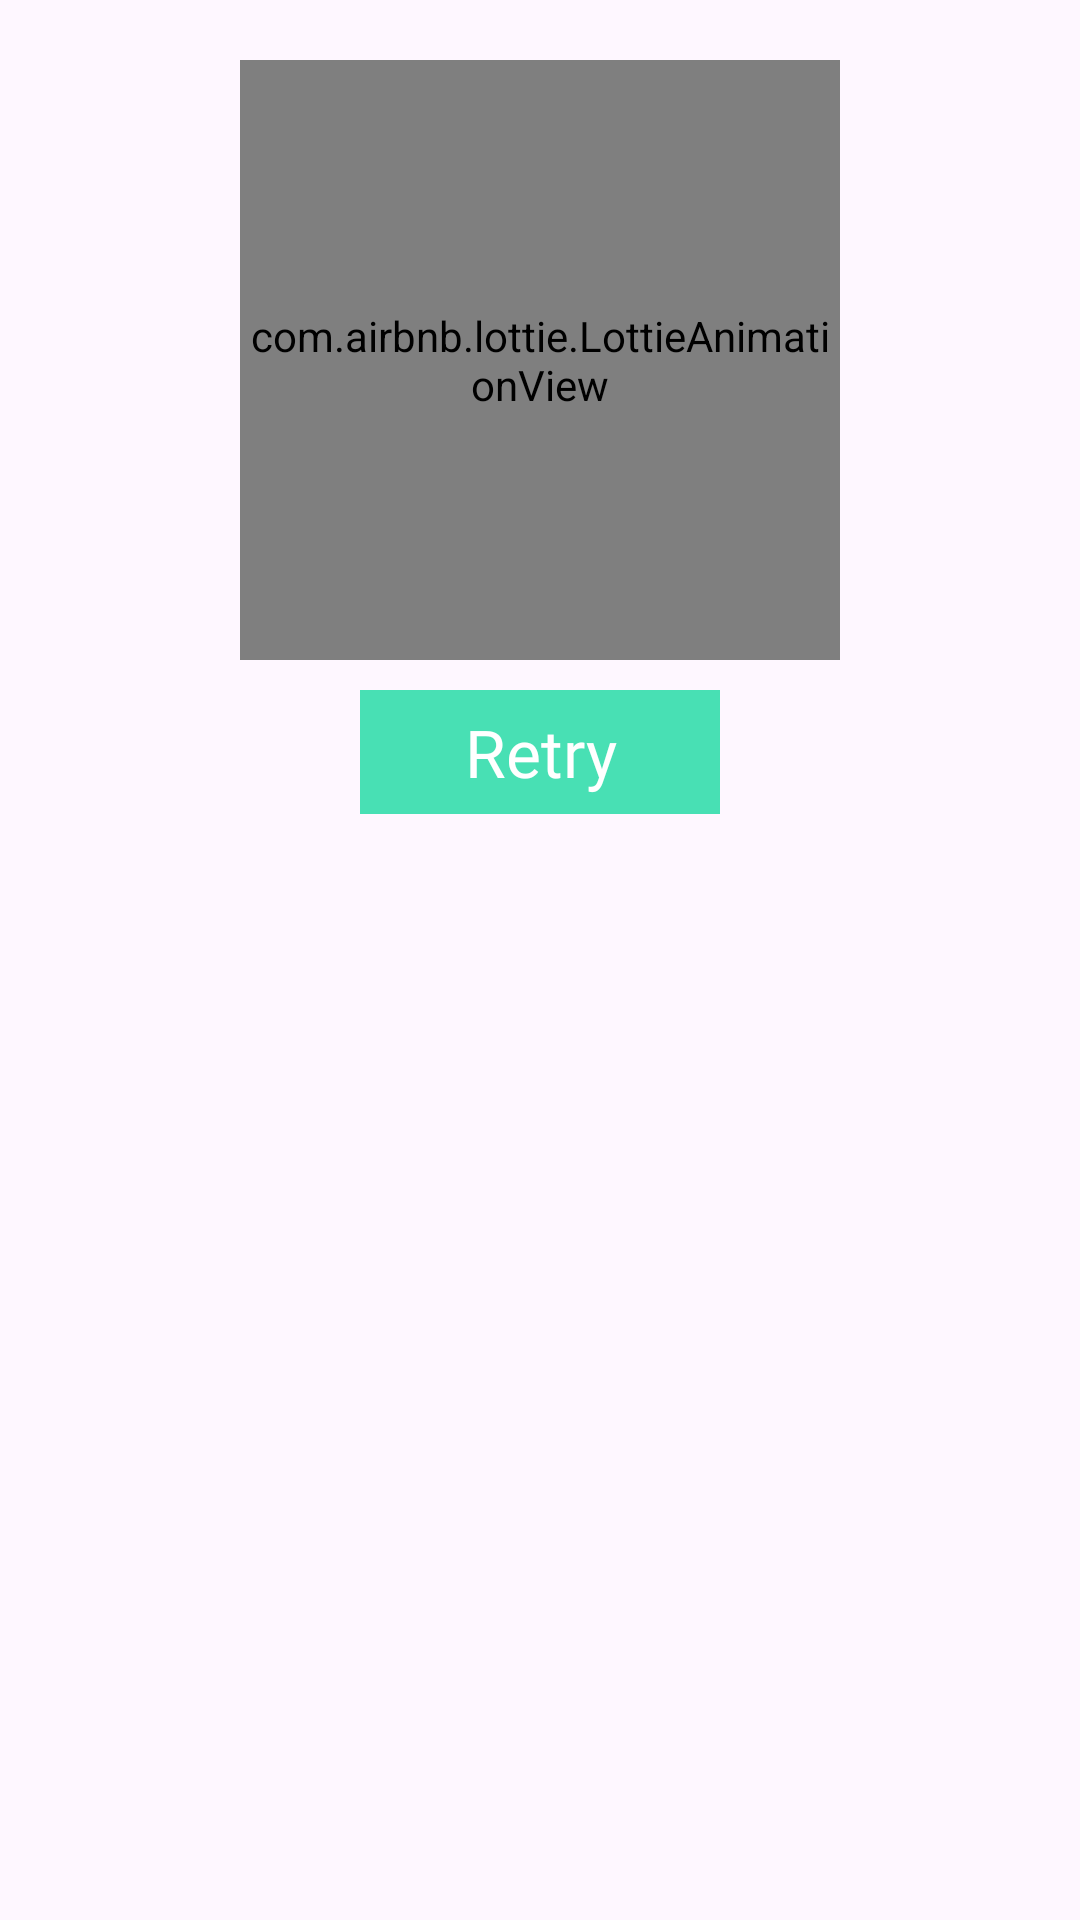

Write the Android layout XML for this screen, with the resource values it uses.
<!-- AndroidManifest.xml: application theme Theme.RecipeApp -->
<!-- res/layout/internet_dialog.xml -->
<?xml version="1.0" encoding="utf-8"?>
<LinearLayout xmlns:android="http://schemas.android.com/apk/res/android"
    android:layout_width="match_parent"
    android:layout_height="wrap_content"
    xmlns:app="http://schemas.android.com/apk/res-auto"
    android:orientation="vertical"
    android:background="@drawable/card_shape"
   >


    <com.airbnb.lottie.LottieAnimationView
        android:id="@+id/animationView"
        android:layout_width="200dp"
        android:layout_height="200dp"
        app:lottie_rawRes="@raw/intent"
        app:lottie_autoPlay="true"
        app:lottie_loop="true"
        android:layout_gravity="center"
        android:layout_marginTop="20dp"
        android:layout_marginBottom="10dp"
        />



      <TextView
          android:layout_width="120dp"
          android:layout_height="wrap_content"
          android:text="Retry"
          android:fontFamily="@font/popains"
          android:textSize="22sp"
          android:background="#BF0BD89B"
          android:gravity="center"
          android:textColor="#FFFF"
          android:layout_gravity="center"
          android:id="@+id/tvRetry"
          android:foreground="?attr/selectableItemBackground"
          android:clickable="true"
          android:padding="6dp"
          android:layout_marginBottom="10dp"
          />





</LinearLayout>
<!-- resources referenced by this layout -->
<resources>
  <style name="Theme.RecipeApp" parent="Base.Theme.RecipeApp" />
  <style name="Base.Theme.RecipeApp" parent="Theme.Material3.DayNight.NoActionBar">
          
          <item name="colorPrimary">@color/purple700</item>
      </style>
  <color name="purple700">#019267</color>
</resources>
